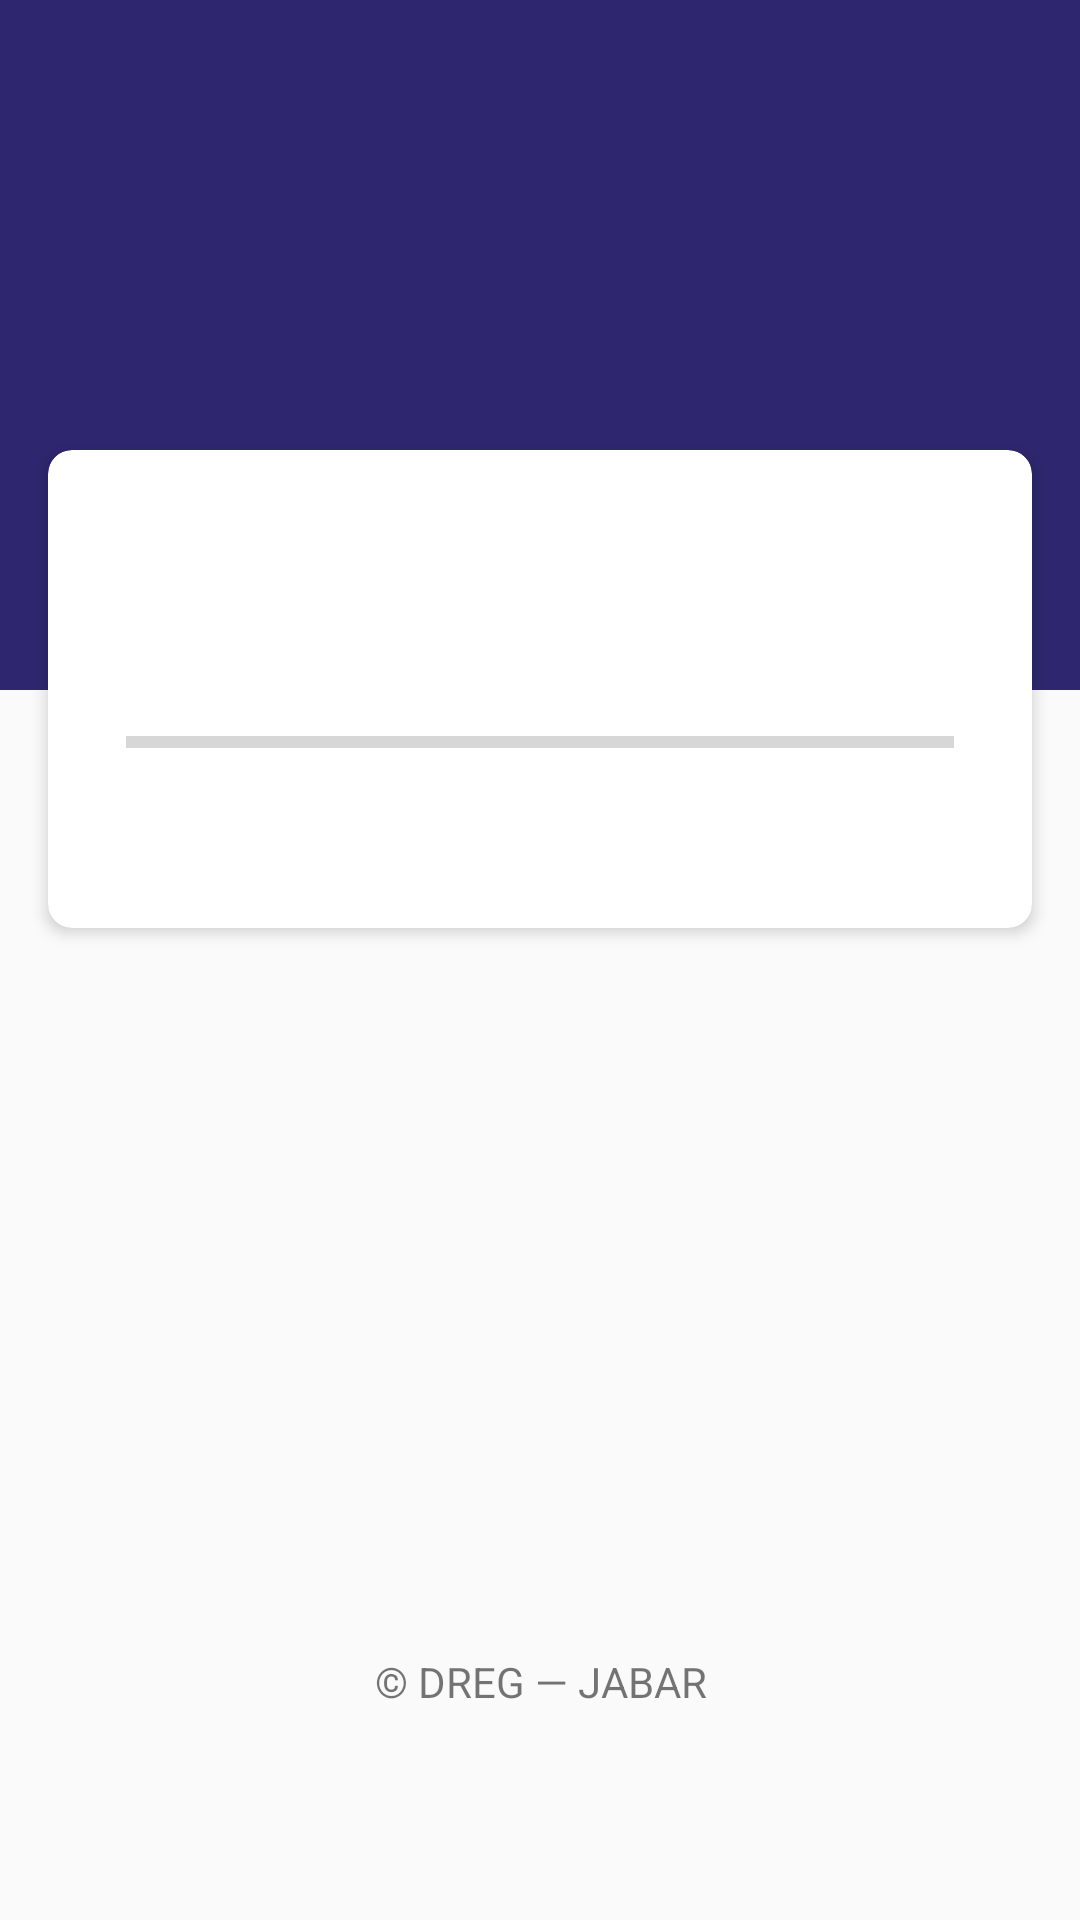

Write the Android layout XML for this screen, with the resource values it uses.
<!-- AndroidManifest.xml: application theme AppTheme -->
<!-- res/layout/activity_downloader.xml -->
<?xml version="1.0" encoding="utf-8"?>
<layout xmlns:android="http://schemas.android.com/apk/res/android"
    xmlns:app="http://schemas.android.com/apk/res-auto">
    <data>
        <variable
            name="viewModel"
            type="com.haerul.mapples.util.SQLiteDownloaderViewModel" />
    </data>
    <RelativeLayout
        android:orientation="vertical"
        android:layout_width="match_parent"
        android:layout_height="match_parent"
        android:paddingBottom="30dp">

        <RelativeLayout
            android:layout_width="match_parent"
            android:layout_height="230dp"
            android:background="@color/colorPrimary">

            <ImageView
                android:layout_width="200dp"
                android:layout_height="wrap_content"
                android:layout_centerHorizontal="true"
                android:layout_margin="20dp" />
        </RelativeLayout>

        <androidx.cardview.widget.CardView
            android:id="@+id/cardLogin"
            android:layout_width="match_parent"
            android:layout_height="wrap_content"
            android:layout_marginTop="150dp"
            android:layout_marginLeft="16dp"
            android:layout_marginRight="16dp"
            app:cardCornerRadius="8dp"
            app:cardElevation="3dp">

            <LinearLayout
                android:orientation="vertical"
                android:layout_width="match_parent"
                android:layout_height="wrap_content">

                <TextView
                    android:id="@+id/textTitle"
                    android:text="@{viewModel.isLoading ? `Initializing data...` : `Downloading Data...`}"
                    android:textStyle="bold"
                    android:layout_marginBottom="30dp"
                    android:gravity="center"
                    android:textSize="18sp"
                    android:layout_marginTop="35dp"
                    android:textColor="@color/colorPrimaryDark"
                    android:layout_width="match_parent"
                    android:layout_height="match_parent" />

                <ProgressBar
                    android:indeterminate="@{viewModel.isLoading ? true : false}"
                    android:id="@+id/progress_horizontal"
                    style="@style/Widget.AppCompat.ProgressBar.Horizontal"
                    android:layout_marginLeft="26dp"
                    android:layout_marginRight="26dp"
                    android:layout_width="match_parent"
                    android:layout_height="wrap_content"
                    android:layout_marginBottom="5dp"/>

                <LinearLayout
                    android:layout_width="match_parent"
                    android:layout_height="wrap_content">
                    <TextView
                        android:layout_weight="1"
                        android:id="@+id/textProgressPercent"
                        android:typeface="sans"
                        android:textSize="14sp"
                        android:layout_marginLeft="26dp"
                        android:layout_marginRight="26dp"
                        android:textStyle="italic"
                        android:layout_width="match_parent"
                        android:layout_height="wrap_content"
                        android:visibility="invisible"
                        android:gravity="start"
                        android:layout_marginBottom="30dp"/>
                    <TextView
                        android:layout_weight="1"
                        android:id="@+id/textProgress"
                        android:typeface="sans"
                        android:textSize="14sp"
                        android:layout_marginLeft="26dp"
                        android:layout_marginRight="26dp"
                        android:textStyle="italic"
                        android:layout_width="match_parent"
                        android:layout_height="wrap_content"
                        android:visibility="invisible"
                        android:gravity="end"
                        android:layout_marginBottom="30dp"/>
                </LinearLayout>

            </LinearLayout>
        </androidx.cardview.widget.CardView>

        <Button
            android:visibility="invisible"
            android:id="@+id/try_again"
            android:layout_marginTop="6dp"
            android:layout_marginBottom="26dp"
            android:text="Try Again"
            android:layout_below="@id/cardLogin"
            android:layout_marginLeft="16dp"
            android:layout_marginRight="16dp"
            style="@style/Widget.Button.Success"/>
        
        <TextView
            android:text="© DREG — JABAR"
            android:layout_marginLeft="16dp"
            android:layout_marginRight="16dp"
            android:layout_alignParentBottom="true"
            android:layout_marginBottom="40dp"
            android:gravity="center"
            android:layout_width="match_parent"
            android:layout_height="wrap_content" />

    </RelativeLayout>
</layout>
<!-- resources referenced by this layout -->
<resources>
  <color name="colorPrimary">#2E276F</color>
  <color name="colorPrimaryDark">#1E1950</color>
  <style name="Widget.Button.Success" parent="android:Widget">
          <item name="android:background">@drawable/btn_success</item>
          <item name="android:layout_height">40dp</item>
          <item name="android:layout_width">match_parent</item>
          <item name="android:textColor">@color/colorWhite</item>
          <item name="android:textStyle">bold</item>
          <item name="android:textSize">15sp</item>
          <item name="android:textAllCaps">true</item>
      </style>
  <style name="AppTheme" parent="Theme.AppCompat.Light.DarkActionBar">
          
          <item name="colorPrimary">@color/colorPrimary</item>
          <item name="colorPrimaryDark">@color/colorPrimary</item>
          <item name="colorAccent">@color/colorAccent</item>
      </style>
  <color name="colorWhite">#ffffff</color>
  <color name="colorAccent">#304FFE</color>
</resources>
